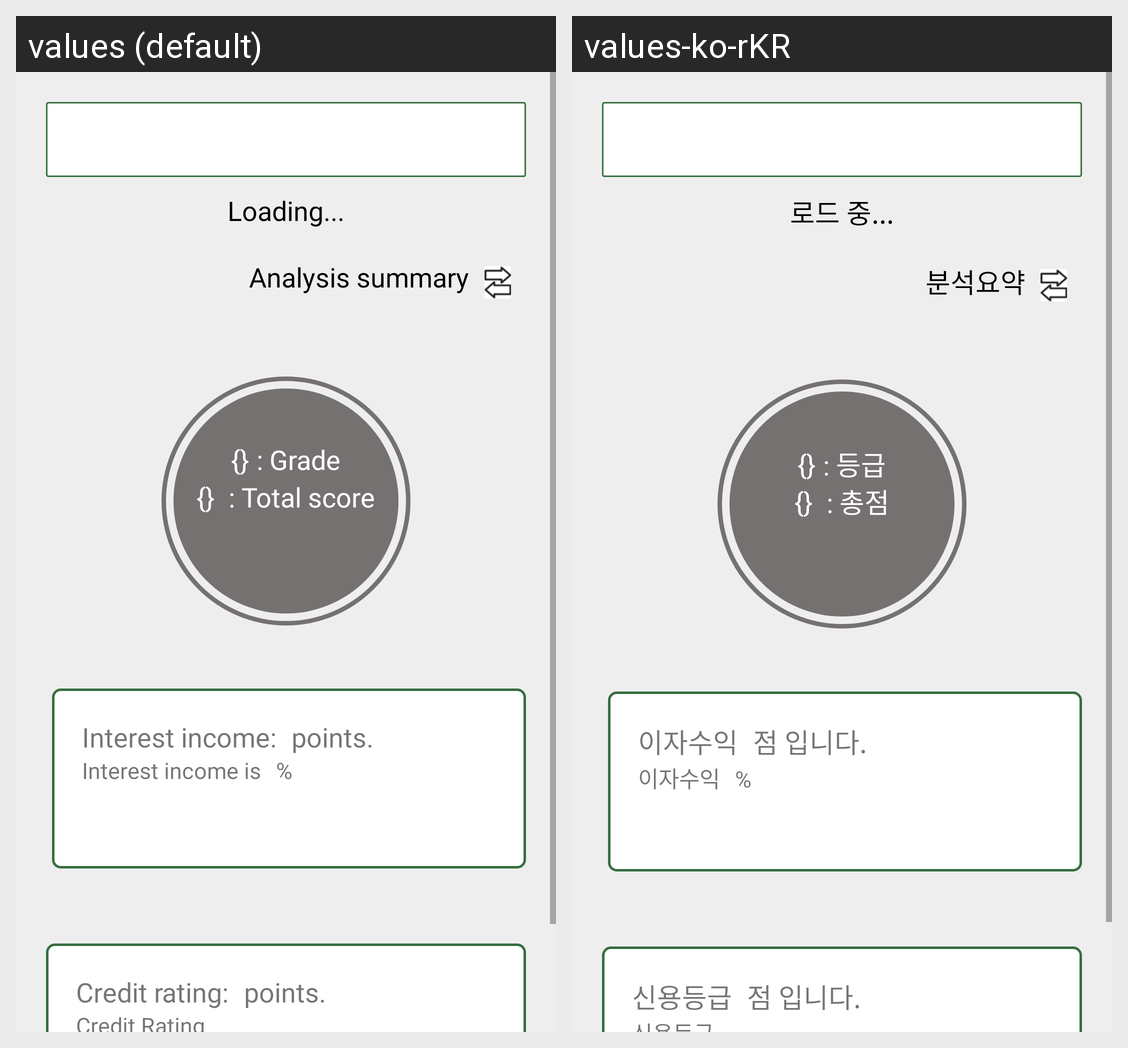

This grid shows one Android layout under two languages. Give, for every string resource on the screen, its name, the default text and each shown locale's text.
Android screen res/layout/activity_individual_bond_detail.xml rendered under 2 locales, left to right: values (default), values-ko-rKR. Device: Nexus 5 (rendered at 1080×1920; each locale shown at half size, 540×960, under a caption strip naming it); theme Theme.EftarApplication.
Strings drawn on this screen, with the default value and each locale's value (text and hints the layout hard-codes, and strings that could not be matched under every locale, appear in the picture but are not listed):

loading
  values: Loading...
  values-ko-rKR: 로드 중...

an_summary
  values: Analysis summary
  values-ko-rKR: 분석요약

grade
  values: : Grade
  values-ko-rKR: : 등급

circ_score
  values: : Total score
  values-ko-rKR: : 총점

point2
  values: points.
  values-ko-rKR: 점 입니다.

interest_income_point
  values: Interest income:
  values-ko-rKR: 이자수익

income
  values: Interest income is
  values-ko-rKR: 이자수익

credit_point
  values: Credit rating:
  values-ko-rKR: 신용등급

rating
  values: Credit Rating
  values-ko-rKR: 신용등급
